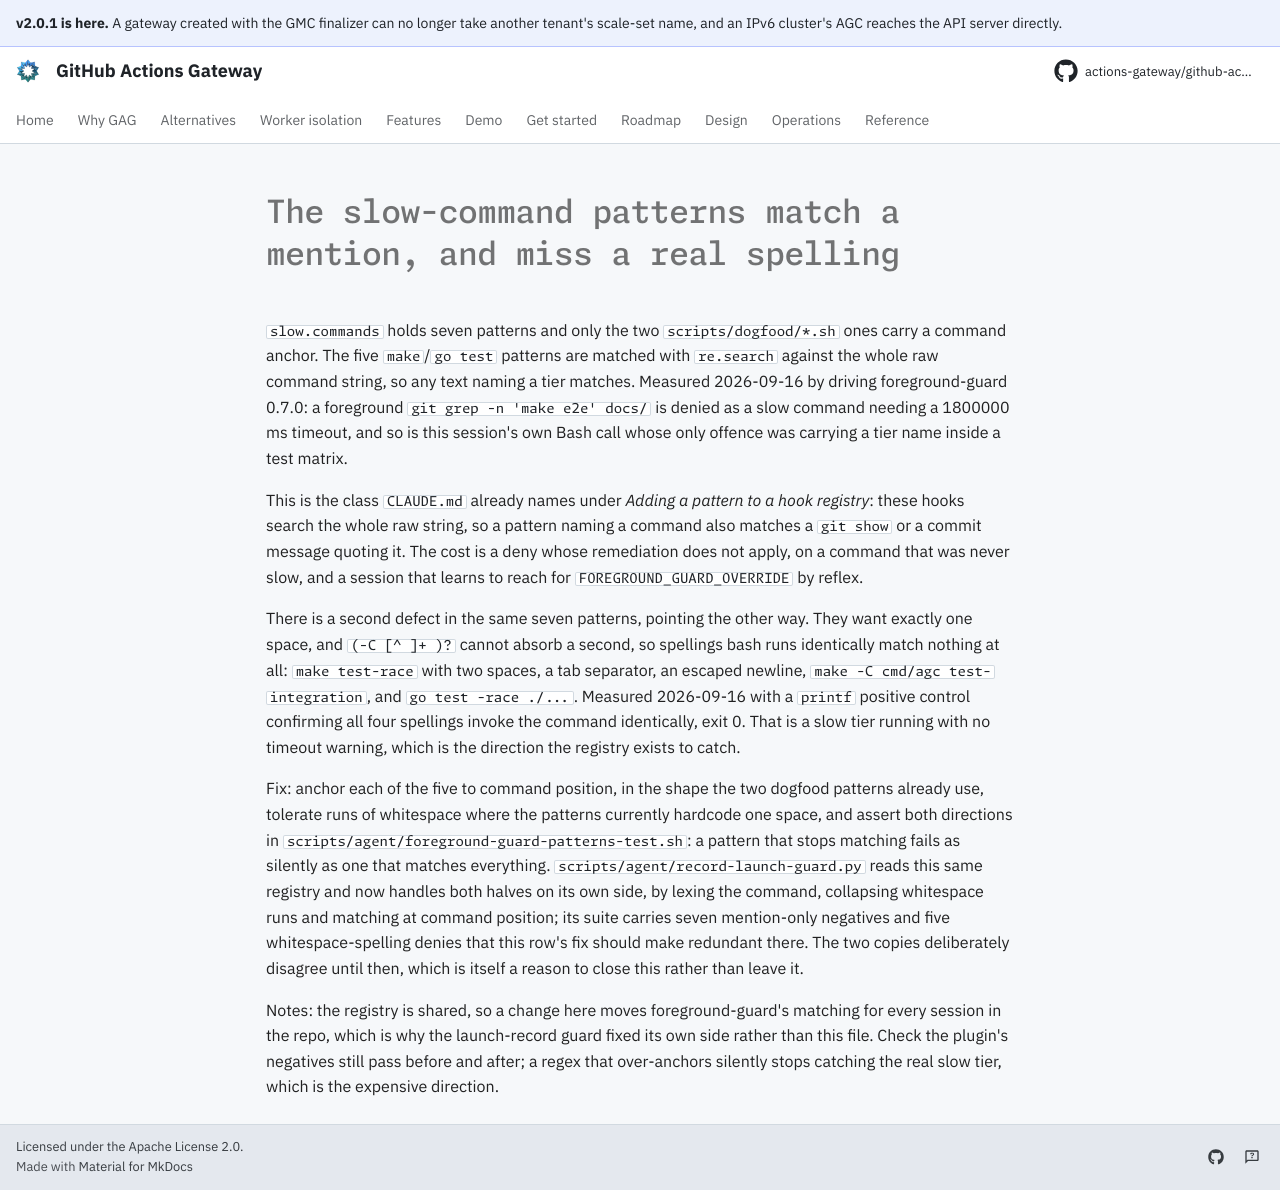

repository: actions-gateway/github-actions-gateway · page: dev/queue/Q1123/index.html · generator: mkdocs

---
id: Q1123
rank: b57
labels:
    - debt
    - tests
status: ready
size: S
target: ../../.claude/foreground-guard.json
---

# The slow-command patterns match a mention, and miss a real spelling

`slow.commands` holds seven patterns and only the two `scripts/dogfood/*.sh` ones carry a command anchor.
The five `make`/`go test` patterns are matched with `re.search` against the whole raw command string, so any text naming a tier matches.
Measured 2026-09-16 by driving foreground-guard 0.7.0: a foreground `git grep -n 'make e2e' docs/` is denied as a slow command needing a 1800000 ms timeout, and so is this session's own Bash call whose only offence was carrying a tier name inside a test matrix.

This is the class `CLAUDE.md` already names under *Adding a pattern to a hook registry*: these hooks search the whole raw string, so a pattern naming a command also matches a `git show` or a commit message quoting it.
The cost is a deny whose remediation does not apply, on a command that was never slow, and a session that learns to reach for `FOREGROUND_GUARD_OVERRIDE` by reflex.

There is a second defect in the same seven patterns, pointing the other way.
They want exactly one space, and `(-C [^ ]+ )?` cannot absorb a second, so spellings bash runs identically match nothing at all: `make  test-race` with two spaces, a tab separator, an escaped newline, `make -C  cmd/agc test-integration`, and `go  test -race ./...`.
Measured 2026-09-16 with a `printf` positive control confirming all four spellings invoke the command identically, exit 0.
That is a slow tier running with no timeout warning, which is the direction the registry exists to catch.

Fix: anchor each of the five to command position, in the shape the two dogfood patterns already use, tolerate runs of whitespace where the patterns currently hardcode one space, and assert both directions in `scripts/agent/foreground-guard-patterns-test.sh`: a pattern that stops matching fails as silently as one that matches everything.
`scripts/agent/record-launch-guard.py` reads this same registry and now handles both halves on its own side, by lexing the command, collapsing whitespace runs and matching at command position; its suite carries seven mention-only negatives and five whitespace-spelling denies that this row's fix should make redundant there.
The two copies deliberately disagree until then, which is itself a reason to close this rather than leave it.

Notes: the registry is shared, so a change here moves foreground-guard's matching for every session in the repo, which is why the launch-record guard fixed its own side rather than this file.
Check the plugin's negatives still pass before and after; a regex that over-anchors silently stops catching the real slow tier, which is the expensive direction.
